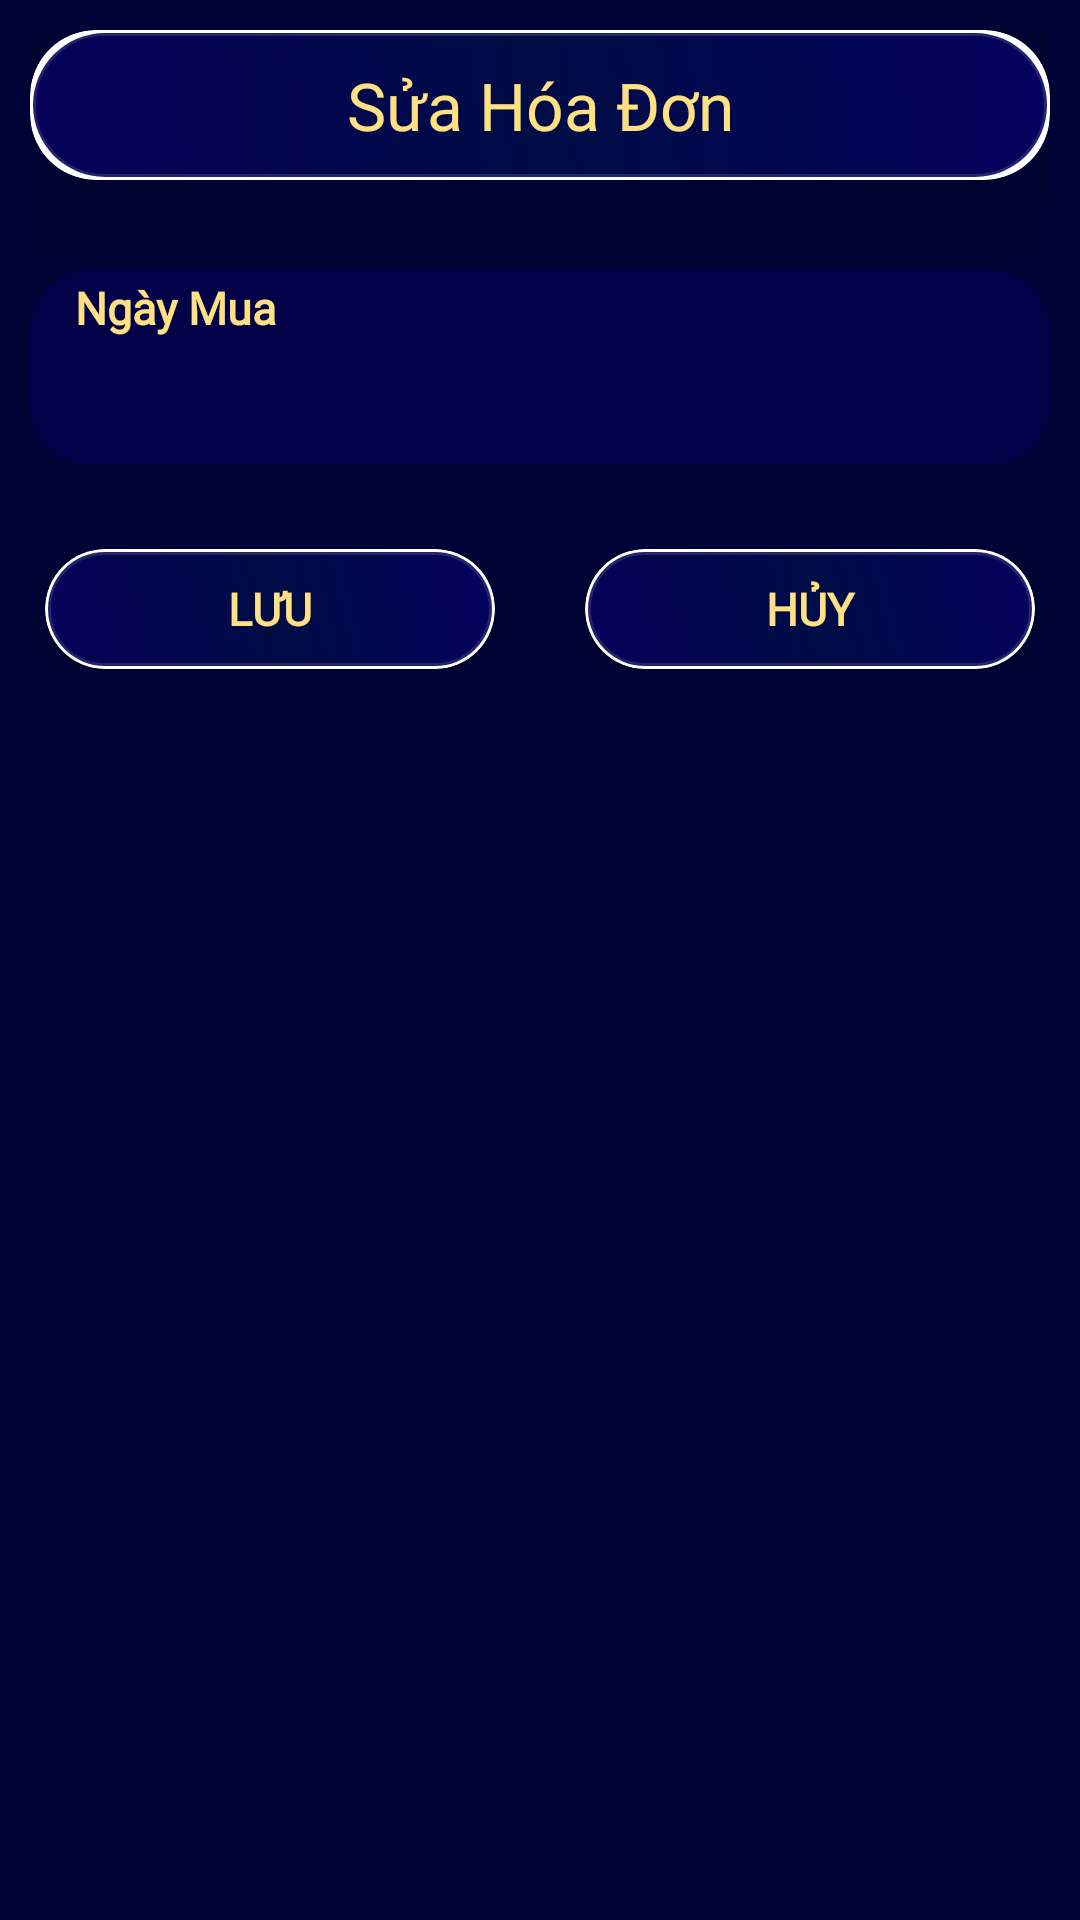

The Android layout XML behind this screen, and the referenced resources:
<!-- AndroidManifest.xml: application theme Theme.ActivityMain -->
<!-- res/layout/edit_hoadon.xml -->
<?xml version="1.0" encoding="utf-8"?>
<LinearLayout xmlns:android="http://schemas.android.com/apk/res/android"
    xmlns:app="http://schemas.android.com/apk/res-auto"
    android:layout_width="match_parent"
    android:layout_height="wrap_content"
    android:background="#000335"
    android:orientation="vertical"
    android:padding="10dp">

    <androidx.cardview.widget.CardView
        android:layout_width="match_parent"
        android:layout_height="wrap_content"
        android:layout_marginBottom="10dp"
        app:cardCornerRadius="22dp"
        app:cardElevation="20dp">

        <TextView
            android:layout_width="match_parent"
            android:layout_height="50dp"
            android:layout_gravity="center"
            android:background="@drawable/custom_btn_title_crud"
            android:fontFamily="@font/robotoslabvariablefont_wght"
            android:gravity="center"
            android:text="Sửa Hóa Đơn"
            android:textColor="#FFE082"
            android:textSize="22sp" />
    </androidx.cardview.widget.CardView>

    <LinearLayout
        android:layout_width="match_parent"
        android:layout_height="wrap_content"
        android:layout_marginTop="20dp"
        android:layout_marginBottom="10dp"
        android:orientation="vertical">

        <TextView
            android:layout_width="match_parent"
            android:layout_height="25dp"
            android:background="@drawable/custom_title"
            android:fontFamily="@font/bevietnampro_medium"
            android:gravity="center|left"
            android:paddingLeft="15dp"
            android:text="Ngày Mua"
            android:textColor="#FFE082"
            android:textSize="15sp"
            android:textStyle="bold" />

        <EditText
            android:id="@+id/ed_ngayMua"
            android:layout_width="match_parent"
            android:layout_height="40dp"
            android:background="@drawable/custom_ed_sach"
            android:fontFamily="@font/bevietnampro_medium"
            android:gravity="center|left"
            android:paddingLeft="15dp"
            android:textColor="#FFFFFF"
            android:textSize="18sp" />

    </LinearLayout>

    <LinearLayout
        android:layout_width="match_parent"
        android:layout_height="wrap_content"
        android:layout_marginTop="18dp"
        android:layout_marginBottom="10dp"
        android:gravity="center"
        android:orientation="horizontal">

        <androidx.cardview.widget.CardView
            android:layout_width="wrap_content"
            android:layout_height="wrap_content"
            android:layout_gravity="center"
            android:layout_marginRight="30dp"
            app:cardCornerRadius="20dp"
            app:cardElevation="5dp">

            <androidx.appcompat.widget.AppCompatButton
                android:id="@+id/btn_save"
                android:layout_width="150dp"
                android:layout_height="40dp"
                android:layout_gravity="center"
                android:background="@drawable/custom_btn_title_crud"
                android:fontFamily="@font/robotoslabvariablefont_wght"
                android:text="Lưu"
                android:textColor="#FFE082"
                android:textSize="15dp"
                android:textStyle="bold" />
        </androidx.cardview.widget.CardView>

        <androidx.cardview.widget.CardView
            android:layout_width="wrap_content"
            android:layout_height="wrap_content"
            android:layout_gravity="center"
            app:cardCornerRadius="20dp"
            app:cardElevation="5dp">

            <androidx.appcompat.widget.AppCompatButton
                android:id="@+id/btn_exit"
                android:layout_width="150dp"
                android:layout_height="40dp"
                android:layout_gravity="center"
                android:background="@drawable/custom_btn_title_crud"
                android:fontFamily="@font/robotoslabvariablefont_wght"
                android:text="Hủy"
                android:textColor="#FFE082"
                android:textSize="15dp"
                android:textStyle="bold" />
        </androidx.cardview.widget.CardView>
    </LinearLayout>
</LinearLayout>
<!-- resources referenced by this layout -->
<resources>
  <!-- drawable custom_btn_title_crud (drawable) -->
  <?xml version="1.0" encoding="utf-8"?>
  <shape xmlns:android="http://schemas.android.com/apk/res/android">
      <gradient
          android:angle="225"
          android:centerColor="#000C45"
          android:endColor="#06005A"
          android:startColor="#05025E" />
      <stroke
          android:width="2dp"
          android:color="#20FFFFFF" />
      <corners android:radius="30dp" />
  </shape>
  <!-- drawable custom_ed_sach (drawable) -->
  <?xml version="1.0" encoding="utf-8"?>
  <shape xmlns:android="http://schemas.android.com/apk/res/android">
      <solid android:color="#020047"
          />
      <corners android:bottomRightRadius="20dp"
          android:bottomLeftRadius="20dp"/>
  </shape>
  <!-- drawable custom_title (drawable) -->
  <?xml version="1.0" encoding="utf-8"?>
  <shape xmlns:android="http://schemas.android.com/apk/res/android">
      <solid android:color="#020047"/>
      <corners android:topRightRadius="20dp"
          android:topLeftRadius="20dp"/>
  </shape>
  <style name="Theme.ActivityMain" parent="Theme.MaterialComponents.DayNight.NoActionBar">
          
          <item name="colorPrimary">@color/purple_500</item>
          <item name="colorPrimaryVariant">@color/purple_700</item>
          <item name="colorOnPrimary">@color/white</item>
          
          <item name="colorSecondary">@color/teal_200</item>
          <item name="colorSecondaryVariant">@color/teal_700</item>
          <item name="colorOnSecondary">@color/black</item>
          
          <item name="android:statusBarColor" tools:targetApi="l">?attr/colorPrimaryVariant</item>
          
      </style>
  <color name="purple_500">#FF6200EE</color>
  <color name="purple_700">#FF3700B3</color>
  <color name="white">#FFFFFFFF</color>
  <color name="teal_200">#FF03DAC5</color>
  <color name="teal_700">#FF018786</color>
  <color name="black">#FF000000</color>
</resources>
